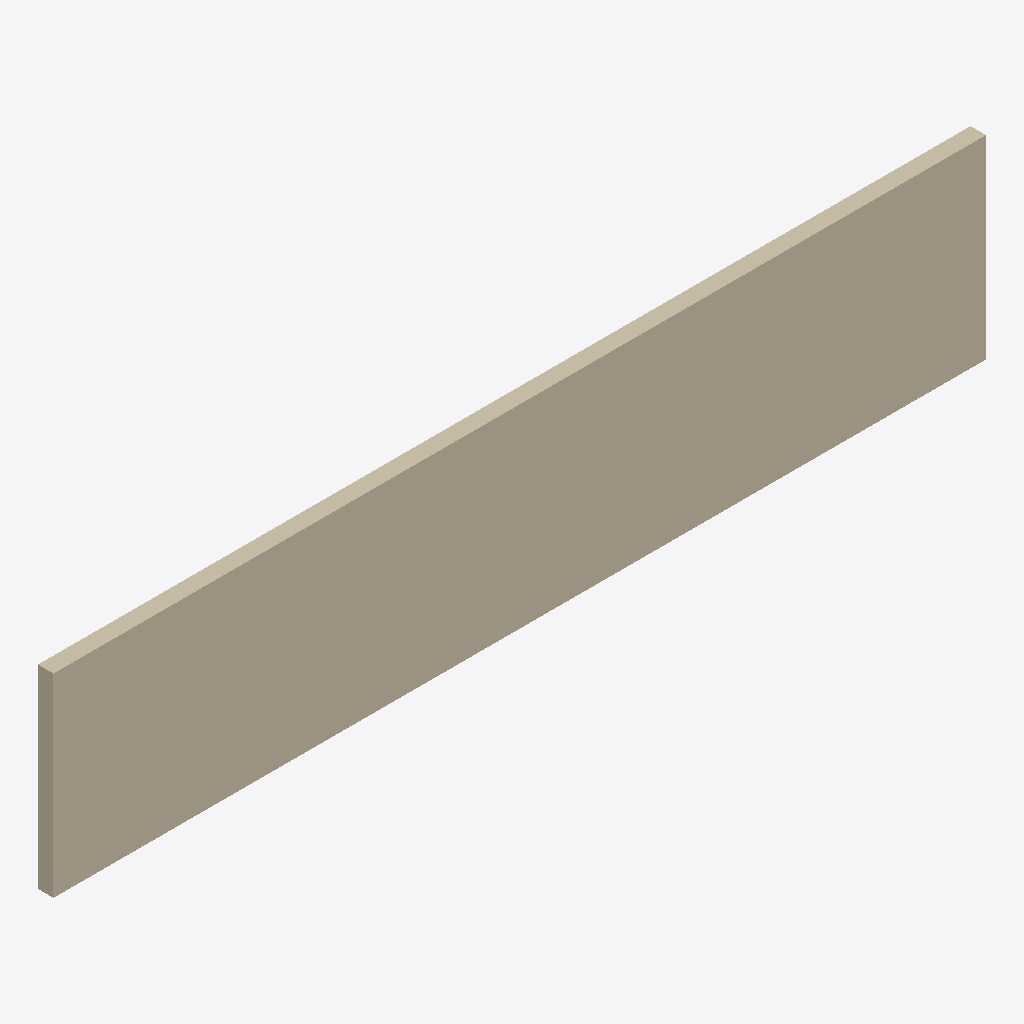
Isometric view of an IFC building model (IFC-SPF (STEP), schema IFC4, length unit millimetre), seen from the south-west, elements coloured by IFC class: 1 wall (beige).
Extent 12.0 m × 0.2 m × 2.5 m (x, y, z). Elements (1): 1 IfcWallStandardCase.

HEADER;
FILE_DESCRIPTION(('ViewDefinition [CoordinationView]'),'2;1');
FILE_NAME('','2026-05-15T11:20:18',(''),(''),'IfcOpenShell 0.8.5-1c5b825','IfcOpenShell 0.8.5-1c5b825','');
FILE_SCHEMA(('IFC4'));
ENDSEC;
DATA;
#1=IFCPROJECT('3UxVM9Xd54axXhmHDKrRM0',$,'wall-139029 Asset Library',$,$,$,$,$,#5);
#6=IFCSITE('3o_vkdq4jA2fi8CU_AHhEZ',$,'Asset Site',$,$,$,$,$,$,$,$,$,$,$);
#7=IFCBUILDING('0_xdoGjk11EwJSbhOlI72N',$,'Asset Building',$,$,$,$,$,$,$,$,$);
#8=IFCBUILDINGSTOREY('2m6WoxvyX8lhjdZYaNJQ7i',$,'Asset Storey',$,$,$,$,$,$,$);
#12=IFCWALLSTANDARDCASE('1SPU5$1nj6gOchbzEU5u9w',#76,'기본 벽:일반 - 200mm:139029',$,$,#81,#29,'139029',$);
ENDSEC;
